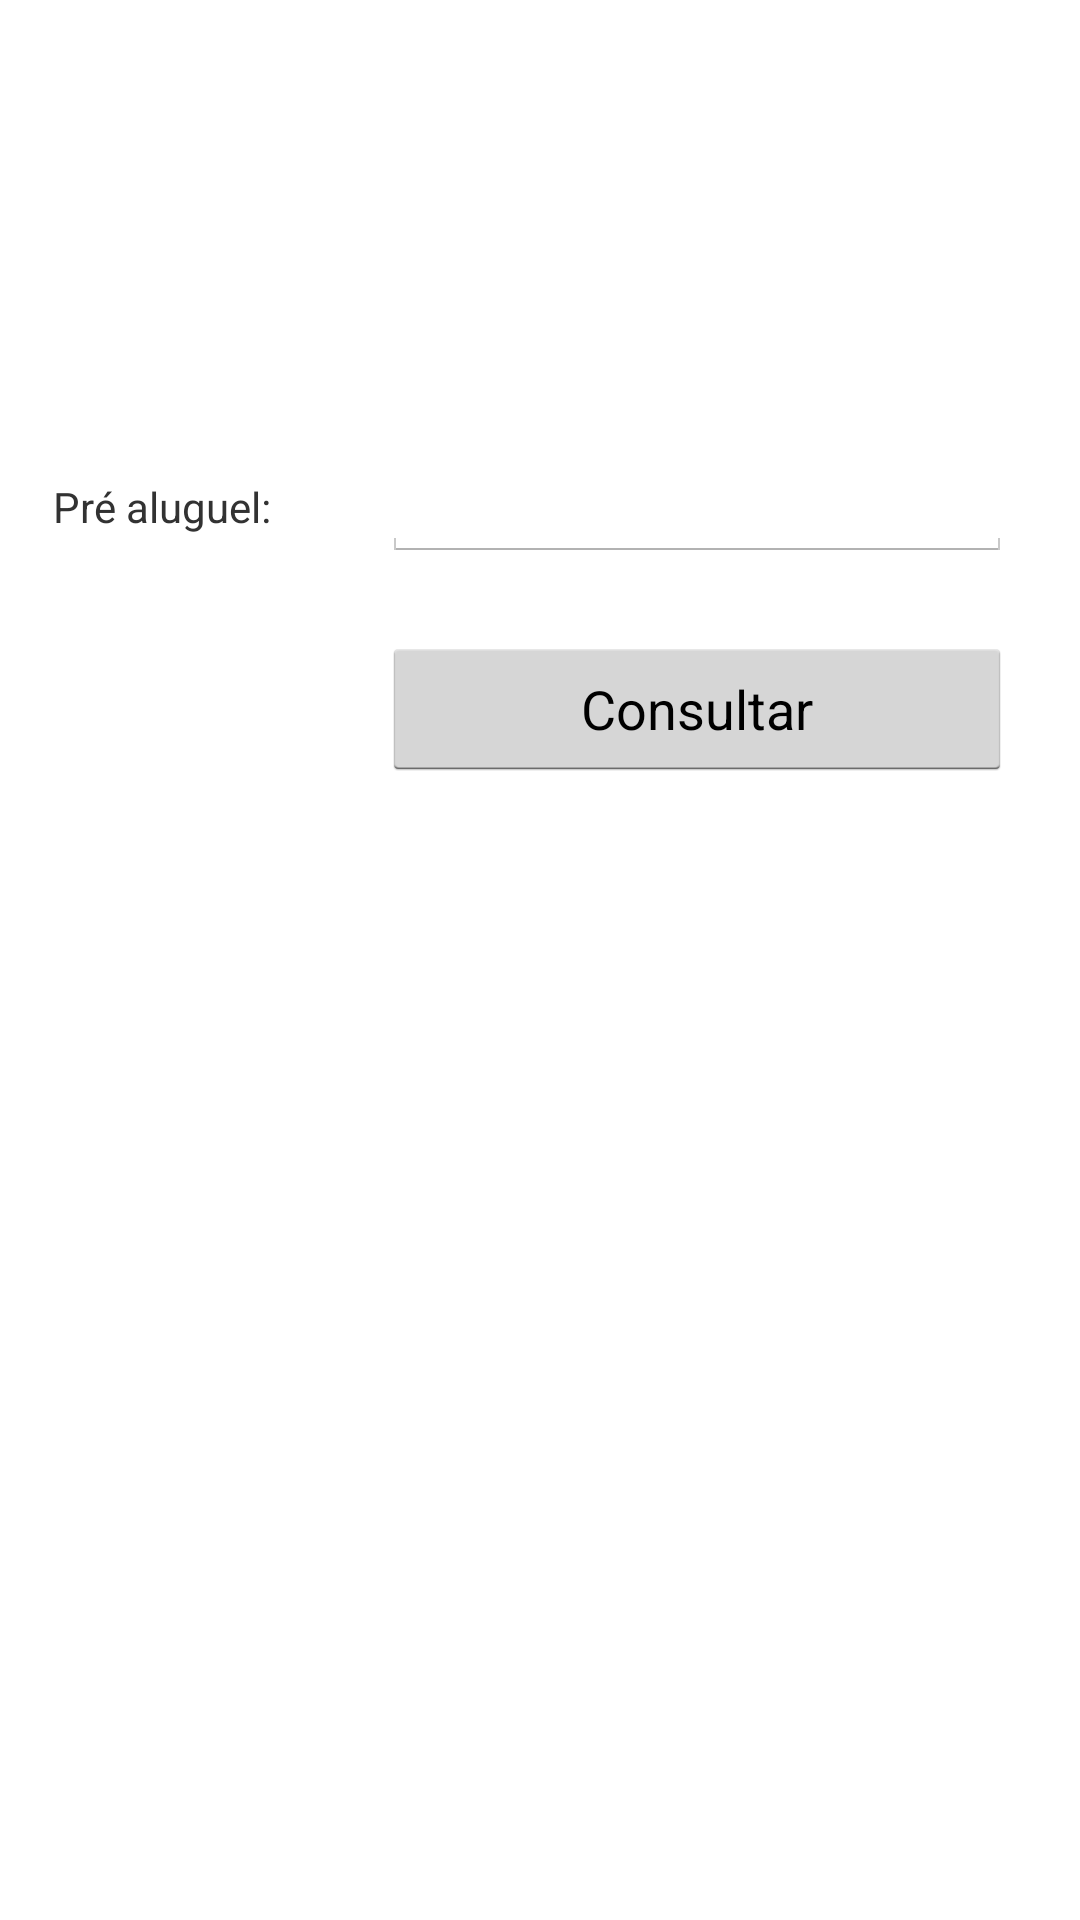

Android layout source for this screen:
<!-- AndroidManifest.xml: application theme AppTheme -->
<!-- res/layout/activity_pre_aluguel_consultar.xml -->
<?xml version="1.0" encoding="utf-8"?>
<RelativeLayout xmlns:android="http://schemas.android.com/apk/res/android"
    xmlns:app="http://schemas.android.com/apk/res-auto"
    xmlns:tools="http://schemas.android.com/tools"
    android:layout_width="match_parent"
    android:layout_height="match_parent"
    android:paddingBottom="@dimen/activity_vertical_margin"
    android:paddingLeft="@dimen/activity_horizontal_margin"
    android:paddingRight="@dimen/activity_horizontal_margin"
    android:paddingTop="@dimen/activity_vertical_margin"
    tools:context=".control.pre_aluguel.ConsultarActivity">


    <EditText
        android:layout_width="wrap_content"
        android:layout_height="wrap_content"
        android:inputType="number"
        android:ems="10"
        android:layout_marginTop="85dp"
        android:id="@+id/txtPreAluguel"
        android:layout_below="@+id/imageView5"
        android:layout_alignParentEnd="true"
        android:layout_marginEnd="23dp" />

    <TextView
        android:text="Pré aluguel:"
        android:layout_width="wrap_content"
        android:layout_height="wrap_content"
        android:id="@+id/textView5"
        android:layout_alignBaseline="@+id/txtPreAluguel"
        android:layout_alignBottom="@+id/txtPreAluguel"
        android:layout_alignParentStart="true"
        android:layout_marginStart="18dp" />

    <ImageView
        android:layout_width="wrap_content"
        android:layout_height="wrap_content"
        app:srcCompat="@drawable/logoasg"
        android:id="@+id/imageView5"
        android:layout_marginTop="63dp"
        android:layout_alignParentTop="true"
        android:layout_toEndOf="@+id/textView5" />

    <Button
        android:id="@+id/btnConsultarPreAluguel"
        android:layout_width="wrap_content"
        android:layout_height="wrap_content"
        android:layout_alignEnd="@+id/txtPreAluguel"
        android:layout_alignStart="@+id/txtPreAluguel"
        android:layout_below="@+id/txtPreAluguel"
        android:layout_marginTop="25dp"
        android:onClick="consultarPreAluguel"
        android:text="Consultar"/>
</RelativeLayout>
<!-- resources referenced by this layout -->
<resources>
  <!-- drawable logoasg: png bitmap (drawable, 4328 bytes) -->
  <style name="AppTheme" parent="android:Theme.Holo.Light.DarkActionBar">
          
              <item name="colorAccent">#e90810</item>
      </style>
</resources>
